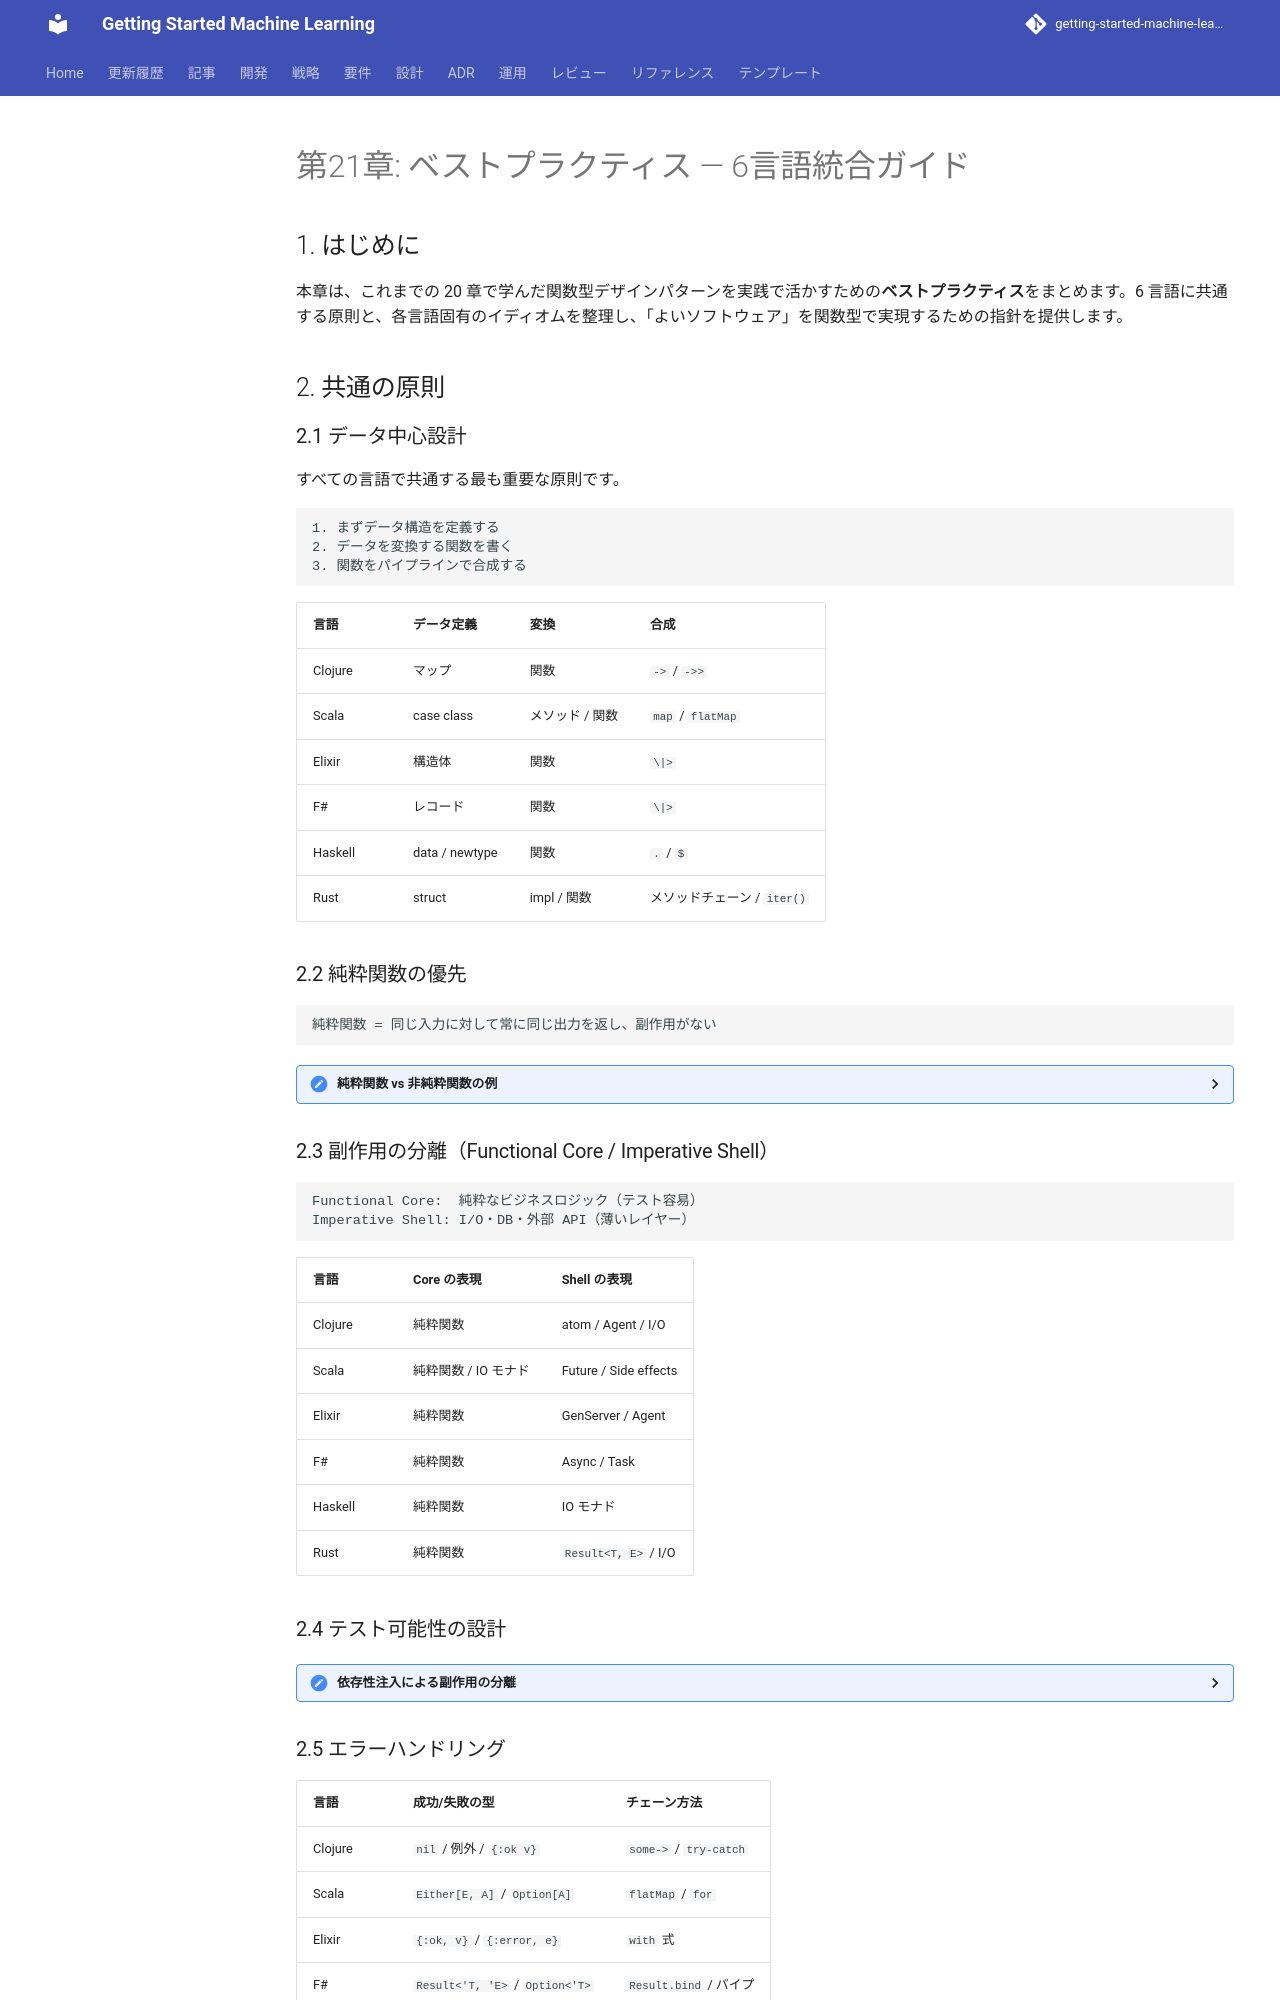

repository: k2works/getting-started-machine-learning · page: article/functional-desgin-ppp/all/21-best-practices/index.html · generator: mkdocs

---
type: Article
title: "第21章: ベストプラクティス — 6言語統合ガイド"
description: "本章は、これまでの 20 章で学んだ関数型デザインパターンを実践で活かすためのベストプラクティスをまとめます。"
tags: [article, functional-desgin-ppp, all]
status: stable
generated: { by: human:kakimomokuri, at: 2026-03-24T05:22:28Z }
---

# 第21章: ベストプラクティス — 6言語統合ガイド

## 1. はじめに

本章は、これまでの 20 章で学んだ関数型デザインパターンを実践で活かすための**ベストプラクティス**をまとめます。6 言語に共通する原則と、各言語固有のイディオムを整理し、「よいソフトウェア」を関数型で実現するための指針を提供します。

## 2. 共通の原則

### 2.1 データ中心設計

すべての言語で共通する最も重要な原則です。

```
1. まずデータ構造を定義する
2. データを変換する関数を書く
3. 関数をパイプラインで合成する
```

| 言語 | データ定義 | 変換 | 合成 |
|------|----------|------|------|
| Clojure | マップ | 関数 | `->` / `->>` |
| Scala | case class | メソッド / 関数 | `map` / `flatMap` |
| Elixir | 構造体 | 関数 | `\|>` |
| F# | レコード | 関数 | `\|>` |
| Haskell | data / newtype | 関数 | `.` / `$` |
| Rust | struct | impl / 関数 | メソッドチェーン / `iter()` |

### 2.2 純粋関数の優先

```
純粋関数 = 同じ入力に対して常に同じ出力を返し、副作用がない
```

<details>
<summary>純粋関数 vs 非純粋関数の例</summary>

```clojure
;; 純粋（テスト容易）
(defn calculate-total [items tax-rate]
  (* (reduce + (map :price items)) (+ 1 tax-rate)))

;; 非純粋（テスト困難）
(defn calculate-total-impure [items]
  (let [tax-rate (fetch-tax-rate!)  ;; 副作用
        total (* (reduce + (map :price items)) (+ 1 tax-rate))]
    (save-to-db! total)              ;; 副作用
    total))
```

```haskell
-- 純粋
calculateTotal :: [Item] -> Double -> Double
calculateTotal items taxRate = sum (map itemPrice items) * (1 + taxRate)

-- 副作用は型で明示
calculateTotalIO :: [Item] -> IO Double
calculateTotalIO items = do
    taxRate <- fetchTaxRate
    let total = sum (map itemPrice items) * (1 + taxRate)
    saveToDB total
    return total
```

</details>

### 2.3 副作用の分離（Functional Core / Imperative Shell）

```
Functional Core:  純粋なビジネスロジック（テスト容易）
Imperative Shell: I/O・DB・外部 API（薄いレイヤー）
```

| 言語 | Core の表現 | Shell の表現 |
|------|-----------|-------------|
| Clojure | 純粋関数 | atom / Agent / I/O |
| Scala | 純粋関数 / IO モナド | Future / Side effects |
| Elixir | 純粋関数 | GenServer / Agent |
| F# | 純粋関数 | Async / Task |
| Haskell | 純粋関数 | IO モナド |
| Rust | 純粋関数 | `Result<T, E>` / I/O |
